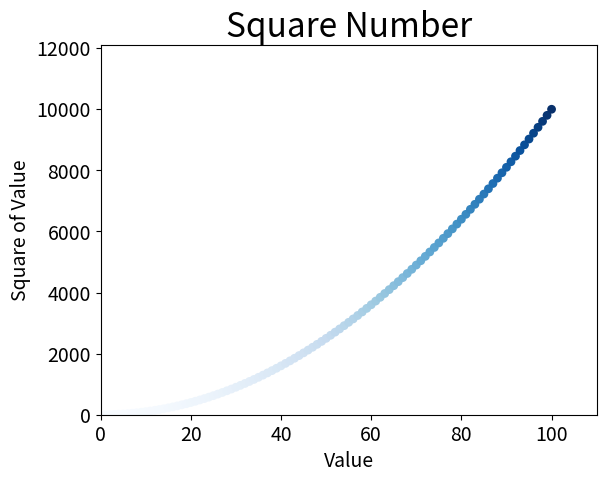

Python code for this plot:
import matplotlib.pyplot as plt

x_values = list(range(1,101))
y_values = [x**2 for x in x_values]
plt.scatter(x_values,y_values,c=y_values,cmap=plt.cm.Blues,edgecolor='none',s=40)

#设置图表标题并给坐标轴加上标签
plt.title("Square Number",fontsize=24)
plt.xlabel("Value",fontsize=14)
plt.ylabel("Square of Value",fontsize=14)
#设置刻度标记的大小
plt.tick_params(axis='both',which='major',labelsize=14)
plt.axis([0,110,0,12100])
plt.show()
